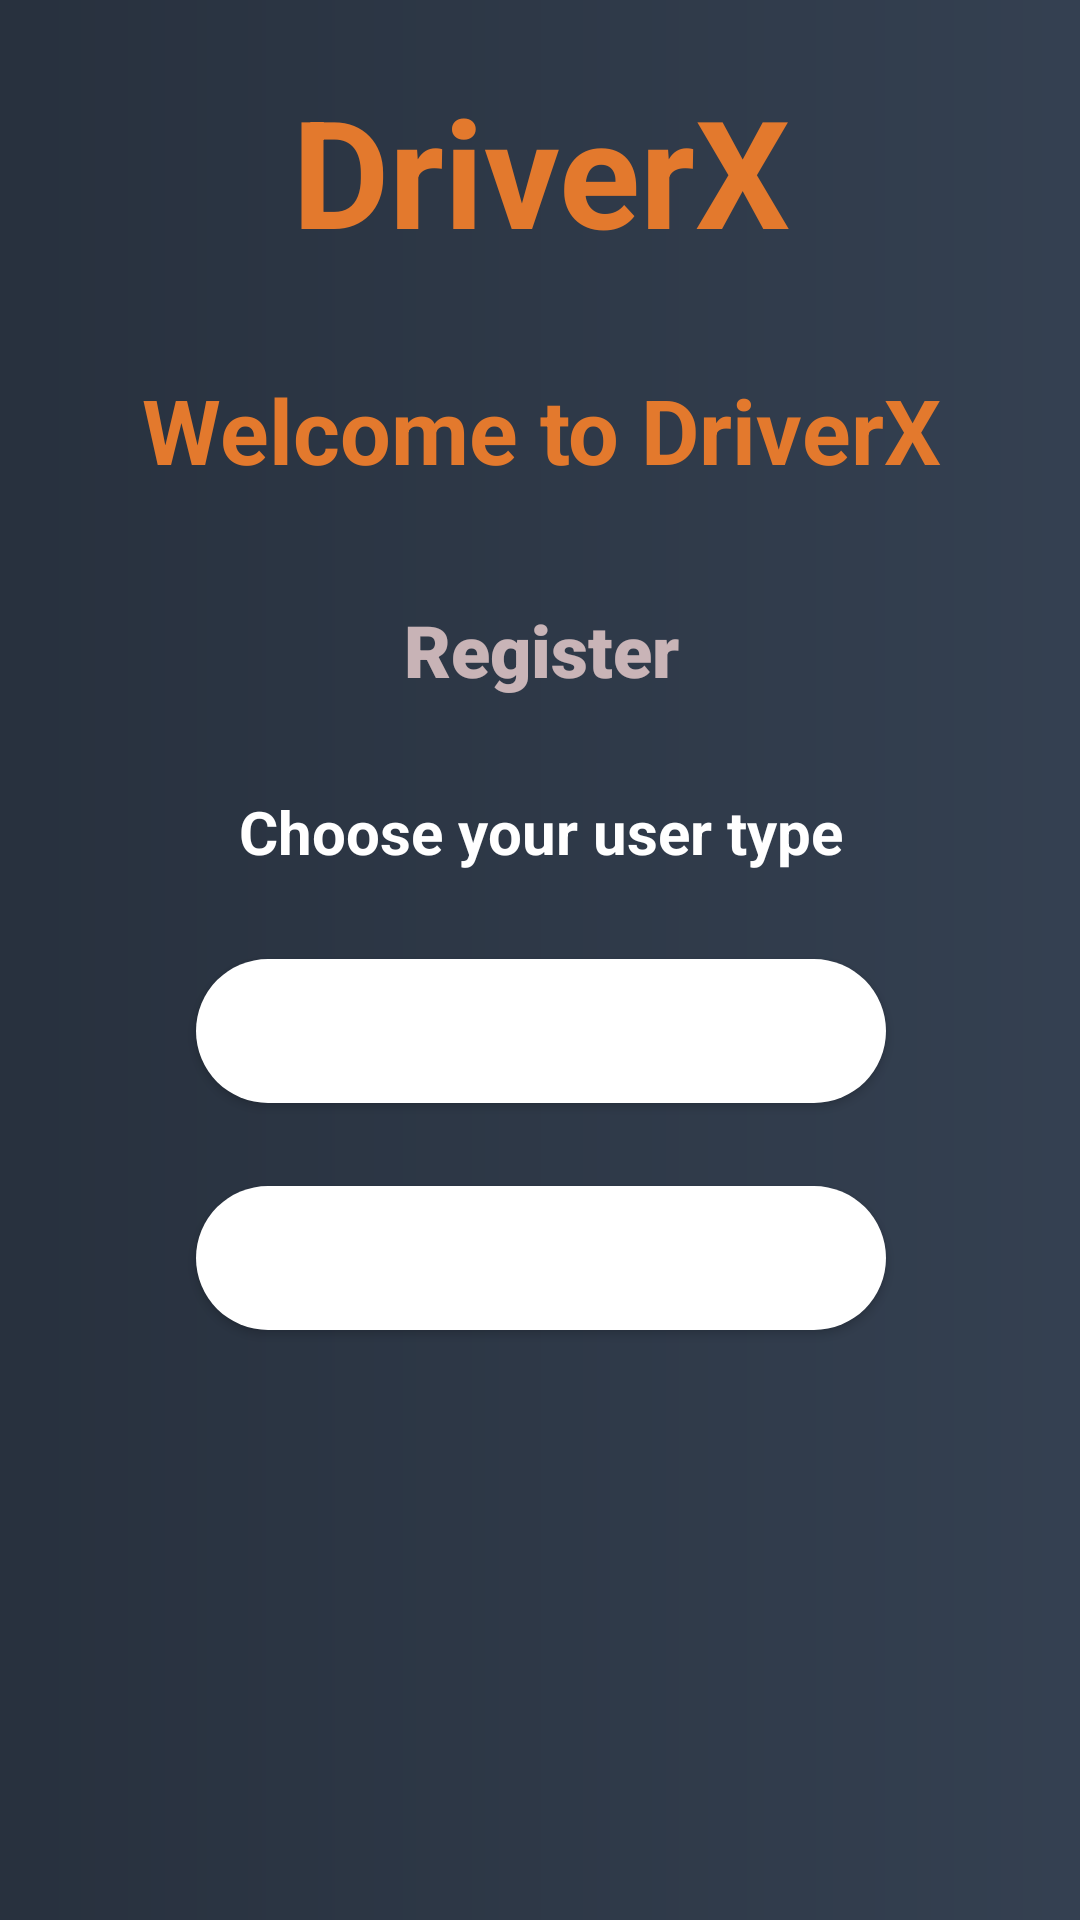

Write the Android layout XML for this screen, with the resource values it uses.
<!-- AndroidManifest.xml: application theme AppTheme -->
<!-- res/layout/activity_profile_type.xml -->
<?xml version="1.0" encoding="utf-8"?>
<androidx.constraintlayout.widget.ConstraintLayout xmlns:android="http://schemas.android.com/apk/res/android"
    xmlns:app="http://schemas.android.com/apk/res-auto"
    xmlns:tools="http://schemas.android.com/tools"
    android:layout_width="match_parent"
    android:layout_height="match_parent"
    tools:context=".ProfileTypeActivity"
    android:background="#b5540e">

    <androidx.constraintlayout.widget.ConstraintLayout
        android:id="@+id/relativeLayout"
        android:layout_width="390dp"
        android:layout_height="690dp"
        android:background="@drawable/background_colour"
        android:elevation="5dp"
        android:gravity="center_horizontal|center_vertical"
        app:layout_constraintBottom_toBottomOf="parent"
        app:layout_constraintEnd_toEndOf="parent"
        app:layout_constraintHorizontal_bias="0.5"
        app:layout_constraintStart_toStartOf="parent"
        app:layout_constraintTop_toTopOf="parent">

        <TextView
            android:id="@+id/textView10"
            android:layout_width="wrap_content"
            android:layout_height="wrap_content"
            android:layout_marginTop="48dp"
            android:text="DriverX"
            android:textColor="#e3792d"
            android:textSize="50sp"
            android:textStyle="bold"
            app:layout_constraintEnd_toEndOf="parent"
            app:layout_constraintHorizontal_bias="0.5"
            app:layout_constraintStart_toStartOf="parent"
            app:layout_constraintTop_toTopOf="parent" />

        <TextView
            android:id="@+id/welcome"
            android:layout_width="wrap_content"
            android:layout_height="wrap_content"
            android:layout_marginTop="33dp"
            android:layout_marginBottom="37dp"
            android:text="Welcome to DriverX"
            android:textSize="30sp"
            android:textStyle="bold"
            android:textColor="#e3792d"
            app:layout_constraintBottom_toTopOf="@+id/registerTextview"
            app:layout_constraintEnd_toEndOf="parent"
            app:layout_constraintHorizontal_bias="0.5"
            app:layout_constraintStart_toStartOf="parent"
            app:layout_constraintTop_toBottomOf="@+id/textView10" />

        <TextView
            android:id="@+id/registerTextview"
            android:layout_width="wrap_content"
            android:layout_height="wrap_content"
            android:layout_marginTop="37dp"
            android:fontFamily="sans-serif-black"
            android:text="Register"
            android:textColor="#CDEFD2D2"
            android:textSize="24sp"
            android:textStyle="bold"
            app:layout_constraintEnd_toEndOf="parent"
            app:layout_constraintHorizontal_bias="0.5"
            app:layout_constraintStart_toStartOf="parent"
            app:layout_constraintTop_toBottomOf="@+id/welcome" />

        <TextView
            android:id="@+id/usertypeTextview"
            android:layout_width="wrap_content"
            android:layout_height="wrap_content"
            android:layout_marginTop="31dp"
            android:text="Choose your user type"
            android:textColor="#ffffff"
            android:textSize="20sp"
            android:textStyle="bold"
            app:layout_constraintEnd_toEndOf="parent"
            app:layout_constraintHorizontal_bias="0.5"
            app:layout_constraintStart_toStartOf="parent"
            app:layout_constraintTop_toBottomOf="@+id/registerTextview" />

        <Button
            android:id="@+id/managementButtonRegister"
            android:layout_width="230dp"
            android:layout_height="wrap_content"
            android:layout_marginTop="29dp"
            android:layout_marginBottom="28dp"
            android:background="@drawable/button_corners"
            android:elevation="10dp"
            android:text="Management"
            android:textColor="#ffffff"
            app:layout_constraintBottom_toTopOf="@+id/driveRbuttonRegister"
            app:layout_constraintEnd_toEndOf="parent"
            app:layout_constraintHorizontal_bias="0.5"
            app:layout_constraintStart_toStartOf="parent"
            app:layout_constraintTop_toBottomOf="@+id/usertypeTextview" />

        <Button
            android:id="@+id/driveRbuttonRegister"
            android:layout_width="230dp"
            android:layout_height="wrap_content"
            android:layout_marginBottom="222dp"
            android:background="@drawable/button_corners"
            android:elevation="10dp"
            android:text="Driver"
            android:textColor="#ffffff"
            app:layout_constraintBottom_toBottomOf="parent"
            app:layout_constraintEnd_toEndOf="parent"
            app:layout_constraintHorizontal_bias="0.5"
            app:layout_constraintStart_toStartOf="parent" />

    </androidx.constraintlayout.widget.ConstraintLayout>

</androidx.constraintlayout.widget.ConstraintLayout>
<!-- resources referenced by this layout -->
<resources>
  <!-- drawable background_colour (drawable) -->
  <?xml version="1.0" encoding="utf-8"?>
  <shape xmlns:android="http://schemas.android.com/apk/res/android">
      <corners android:radius="40dp"/>
  
      <gradient android:startColor="#27303d" android:endColor="#354152" android:angle="360"/>
  </shape>
  <!-- drawable button_corners (drawable) -->
  <?xml version="1.0" encoding="utf-8"?>
  <shape xmlns:android="http://schemas.android.com/apk/res/android">
      <corners android:radius="200dp" />
      <solid android:color="#FFFFFF" />
  </shape>
  <style name="AppTheme" parent="Theme.AppCompat.Light.DarkActionBar">
          
          <item name="colorPrimary">@color/colorPrimary</item>
          <item name="colorPrimaryDark">@color/colorPrimaryDark</item>
          <item name="colorAccent">@color/colorAccent</item>
          <item name="windowNoTitle">true</item>
  
      </style>
  <!-- not gathered from this repository: default colours our renderer supplied (Android Studio template values) -->
  <color name="colorPrimary">#FF6200EE</color>
  <color name="colorPrimaryDark">#FF3700B3</color>
  <color name="colorAccent">#FF03DAC5</color>
</resources>
